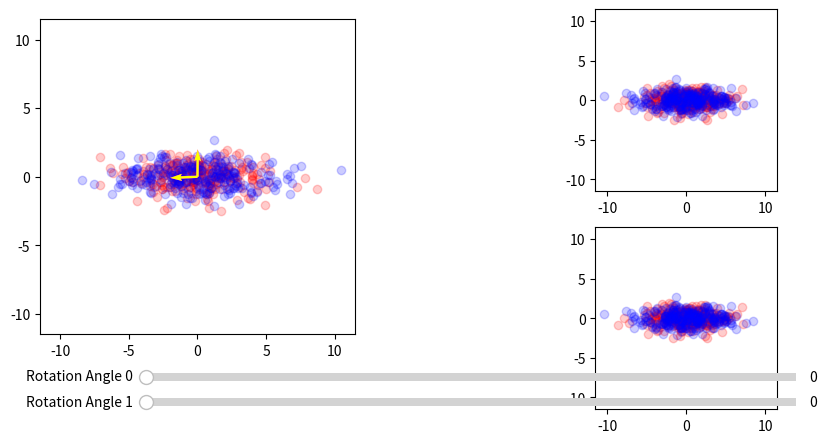

The script that saved this image:
from collections import OrderedDict
import math
import numpy as np
import matplotlib
import matplotlib.pyplot as plt
import matplotlib.colors as colors
from matplotlib.widgets import Slider
from collections import namedtuple
from scipy.linalg import eig
from matplotlib.gridspec import GridSpec

ARROW_WIDTH = 0.03

def generate_synthetic_data(num_samples, variances):
    return np.random.multivariate_normal((0, 0), np.diag(variances), num_samples)

def rotated_matrix(matrix, angle):
    theta = math.radians(angle)
    cos_theta = np.cos(theta)
    sin_theta = np.sin(theta)
    return matrix @ np.array([[cos_theta, -sin_theta],
                     [sin_theta, cos_theta]])

def normalize_vector(vector):
    norm = np.linalg.norm(vector)
    if norm == 0:
        return vector  # Avoid division by zero
    return vector / norm

# def draw_rotated_dataset(data, rotation_angle, dataset_colors, data_index):
#     #Data generation.
#     cov_matrix = np.cov(rotated_data, rowvar=False)
#     eigenvalues, eigenvectors = np.linalg.eig(cov_matrix)

#     #Data visualization.
#     ax.quiver(0, 0, cov_matrix[0, 1], cov_matrix[1, 1], angles='xy', scale_units='xy', scale=1, color=dataset_colors.cov, label=f'Covariance Vectors {data_index}', width=ARROW_WIDTH)
#     ax.quiver(0, 0, cov_matrix[0, 0], cov_matrix[1, 0], angles='xy', scale_units='xy', scale=1, color=dataset_colors.cov, width=ARROW_WIDTH)
#     for i in range(len(eigenvalues)):
#         eigen_vector = eigenvectors[:, i]
#         scaled_eigen_vector = eigenvalues[i] * eigen_vector
#         ax.quiver(0, 0, scaled_eigen_vector[0], scaled_eigen_vector[1], angles='xy', scale_units='xy', scale=1, color=dataset_colors.eig, label=f'Covariance Eigenvectors {data_index}', width=ARROW_WIDTH)
#     ax.axis('equal')
#     handles, labels = ax.get_legend_handles_labels()
#     by_label = OrderedDict(zip(labels, handles))
#     ax.legend(by_label.values(), by_label.keys())

def update(_):
    og_plot.clear()
    rotated_datasets = [rotated_matrix(datasets[i], sliders[i].val) for i in range(len(datasets))]
    for i in range(len(datasets)):
        og_plot.scatter(rotated_datasets[i][:, 0], rotated_datasets[i][:, 1], c=datasets_colors[i].scatter, alpha=0.2, label=f'dataset {i}')

    # cov_matrices = [np.cov(rotated_data, rowvar=False) for rotated_data in rotated_datasets]
    cov_matrices = [rotated_data.T @ rotated_data for rotated_data in rotated_datasets]
    # def visulize_cov_eig_vecs(cov_matrix):
    #     cov_eig_vals, cov_eig_vecs = eig(cov_matrix)
    #     for i in range(len(cov_eig_vals)):
    #         scaled_eigen_vector = cov_eig_vecs[:, i].real * math.log(cov_eig_vals[i].real) * 2
    #         og_plot.quiver(0, 0, scaled_eigen_vector[0], scaled_eigen_vector[1], angles='xy', scale_units='xy', scale=1, color='red')
    # for cov_matrix in cov_matrices:
    #     visulize_cov_eig_vecs(cov_matrix)
    def visualize_gen_eig_vecs(cov1, cov2, color):
        gen_eig_vals, gen_eig_vecs = eig(cov1, cov2)
        gen_eig_vals = gen_eig_vals.real
        gen_eig_vecs = gen_eig_vecs.real
        for i in range(len(gen_eig_vals)):
            vec = gen_eig_vecs[:, i]
            scaled_eigen_vector = vec * 2
            og_plot.quiver(0, 0, scaled_eigen_vector[0], scaled_eigen_vector[1], angles='xy', scale_units='xy', scale=1, color=color)
        return gen_eig_vecs
        

    plot_side_length = np.amax([np.linalg.norm(dataset, axis=1) for dataset in datasets]) * 1.1
    og_plot.axis([-plot_side_length, plot_side_length, -plot_side_length, plot_side_length])
    og_plot.set_aspect(1)

    # sort_oreder = np.argsort(gen_eig_vals)[::-1]
    # gen_eig_vecs = np.array([normalize_vector(gen_eig_vec) for gen_eig_vec in gen_eig_vecs]) #[sort_oreder]
    def visualize_filtered_data(filter, plot):
        plot.clear()
        for i, data in enumerate(rotated_datasets):
            projected_data = data @ filter
            plot.scatter(projected_data[:, 0], projected_data[:, 1], c=datasets_colors[i].scatter, alpha=0.2)
        plot.axis([-plot_side_length, plot_side_length, -plot_side_length, plot_side_length])
        plot.set_aspect(1)

    gen_eig_vecs_from_pool_cov = visualize_gen_eig_vecs(cov_matrices[0], cov_matrices[1], 'magenta')
    visualize_filtered_data(gen_eig_vecs_from_pool_cov, pool_fil_plot)

    conventianal_covs = [np.cov(rotated_data, rowvar=False) for rotated_data in rotated_datasets]
    gen_eig_vecs_from_conventianol_cov = visualize_gen_eig_vecs(conventianal_covs[0], conventianal_covs[1], 'yellow')
    visualize_filtered_data(gen_eig_vecs_from_conventianol_cov, coventianal_cov_fil_plot)


    plt.draw()



datasets = [generate_synthetic_data(250, (8, 0.75)),  generate_synthetic_data(250, (9, 0.75))]
Dataset_colors = namedtuple('Dataset_colors', 'scatter cov eig')
datasets_colors = [Dataset_colors('red', 'green', 'magenta'), Dataset_colors('blue', 'pink', 'black')]

# fig, axes = plt.subplots(1, 2)
# og_plot = axes[0]
# fil_plots = axes[1].subplots(2, 1)
# pool_fil_plot = fil_plots[0]
# coventianal_cov_fil_plot = fil_plots[1]

# Create the main subplot with a 1x2 grid
fig = plt.figure(figsize=(10, 5))
gs = GridSpec(1, 2, figure=fig)

# Create the first subplot in the main subplot (gs[0])
og_plot = fig.add_subplot(gs[0])

# Create a nested subplot in the second column (gs[1])
gs_nested = GridSpec(2, 1, figure=fig, left=0.6, right=0.98, top=0.9, bottom=0.1)
pool_fil_plot = fig.add_subplot(gs_nested[0])

coventianal_cov_fil_plot = fig.add_subplot(gs_nested[1])

# # Adjust the layout for better spacing
# plt.tight_layout()

plt.subplots_adjust(bottom=0.25)

# Sliders initialization
SLIDERS_TOP = 0.15
ax_sliders = [plt.axes([0.25, SLIDERS_TOP - 0.05 * i, 0.65, 0.03], facecolor='lightgoldenrodyellow') for i in range(len(datasets))]
sliders = [Slider(ax_slider, f'Rotation Angle {i}', 0, 360, valinit=0) for i, ax_slider in enumerate(ax_sliders)]
for slider in sliders : slider.on_changed(update)

update(0)
plt.show()
